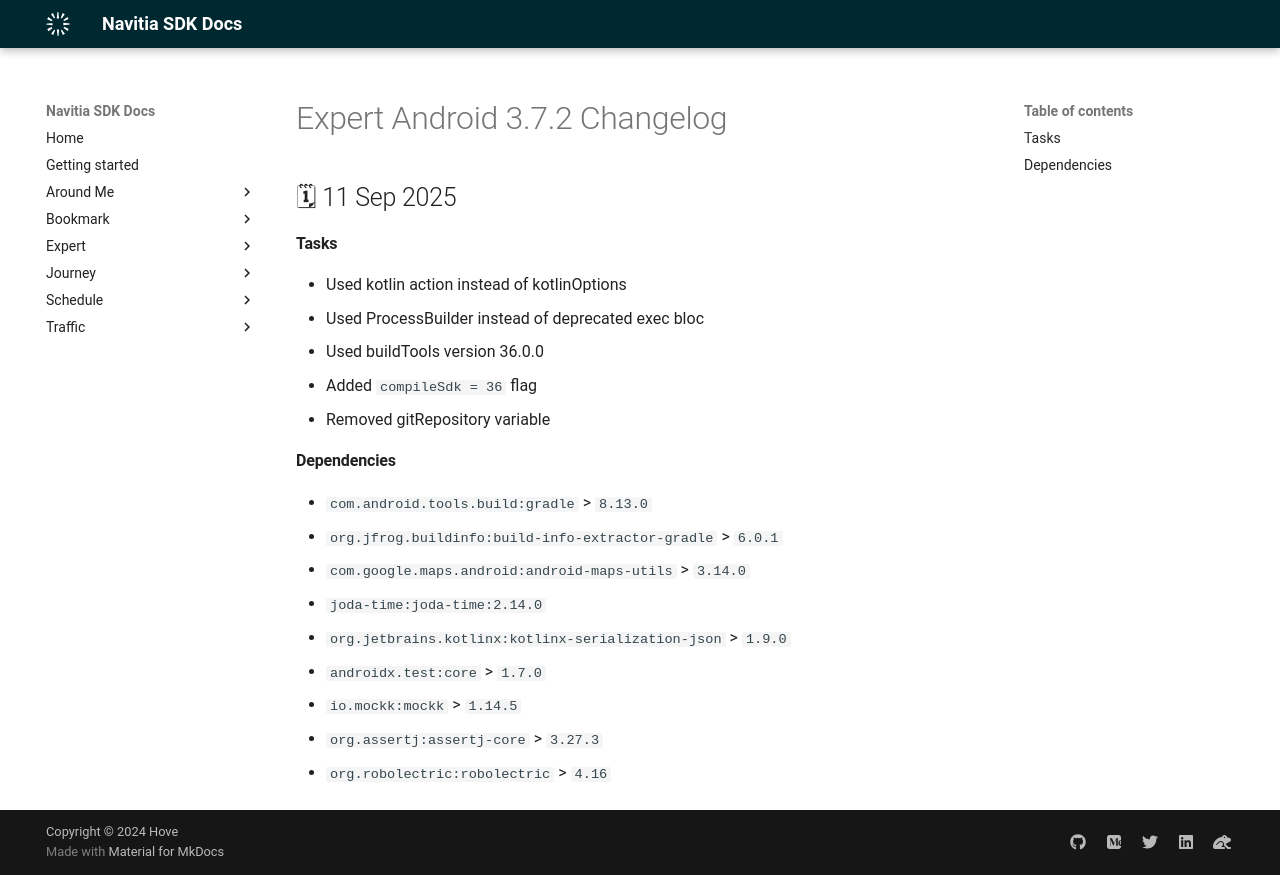

repository: hove-io/navitia_sdk_docs · page: expert/android/releases/3.7.2/index.html · generator: mkdocs

---
title: Expert Android 3.7.2 - Changelog - Navitia SDK Docs
---

# Expert Android 3.7.2 Changelog

<h2>🗓 11 Sep 2025</h2>

#### Tasks

- Used kotlin action instead of kotlinOptions
- Used ProcessBuilder instead of deprecated exec bloc
- Used buildTools version 36.0.0
- Added `compileSdk = 36` flag
- Removed gitRepository variable

#### Dependencies

- `com.android.tools.build:gradle` > `8.13.0`
- `org.jfrog.buildinfo:build-info-extractor-gradle` > `6.0.1`
- `com.google.maps.android:android-maps-utils` > `3.14.0`
- `joda-time:joda-time:2.14.0`
- `org.jetbrains.kotlinx:kotlinx-serialization-json` > `1.9.0`
- `androidx.test:core` > `1.7.0`
- `io.mockk:mockk` > `1.14.5`
- `org.assertj:assertj-core` > `3.27.3`
- `org.robolectric:robolectric` > `4.16`
